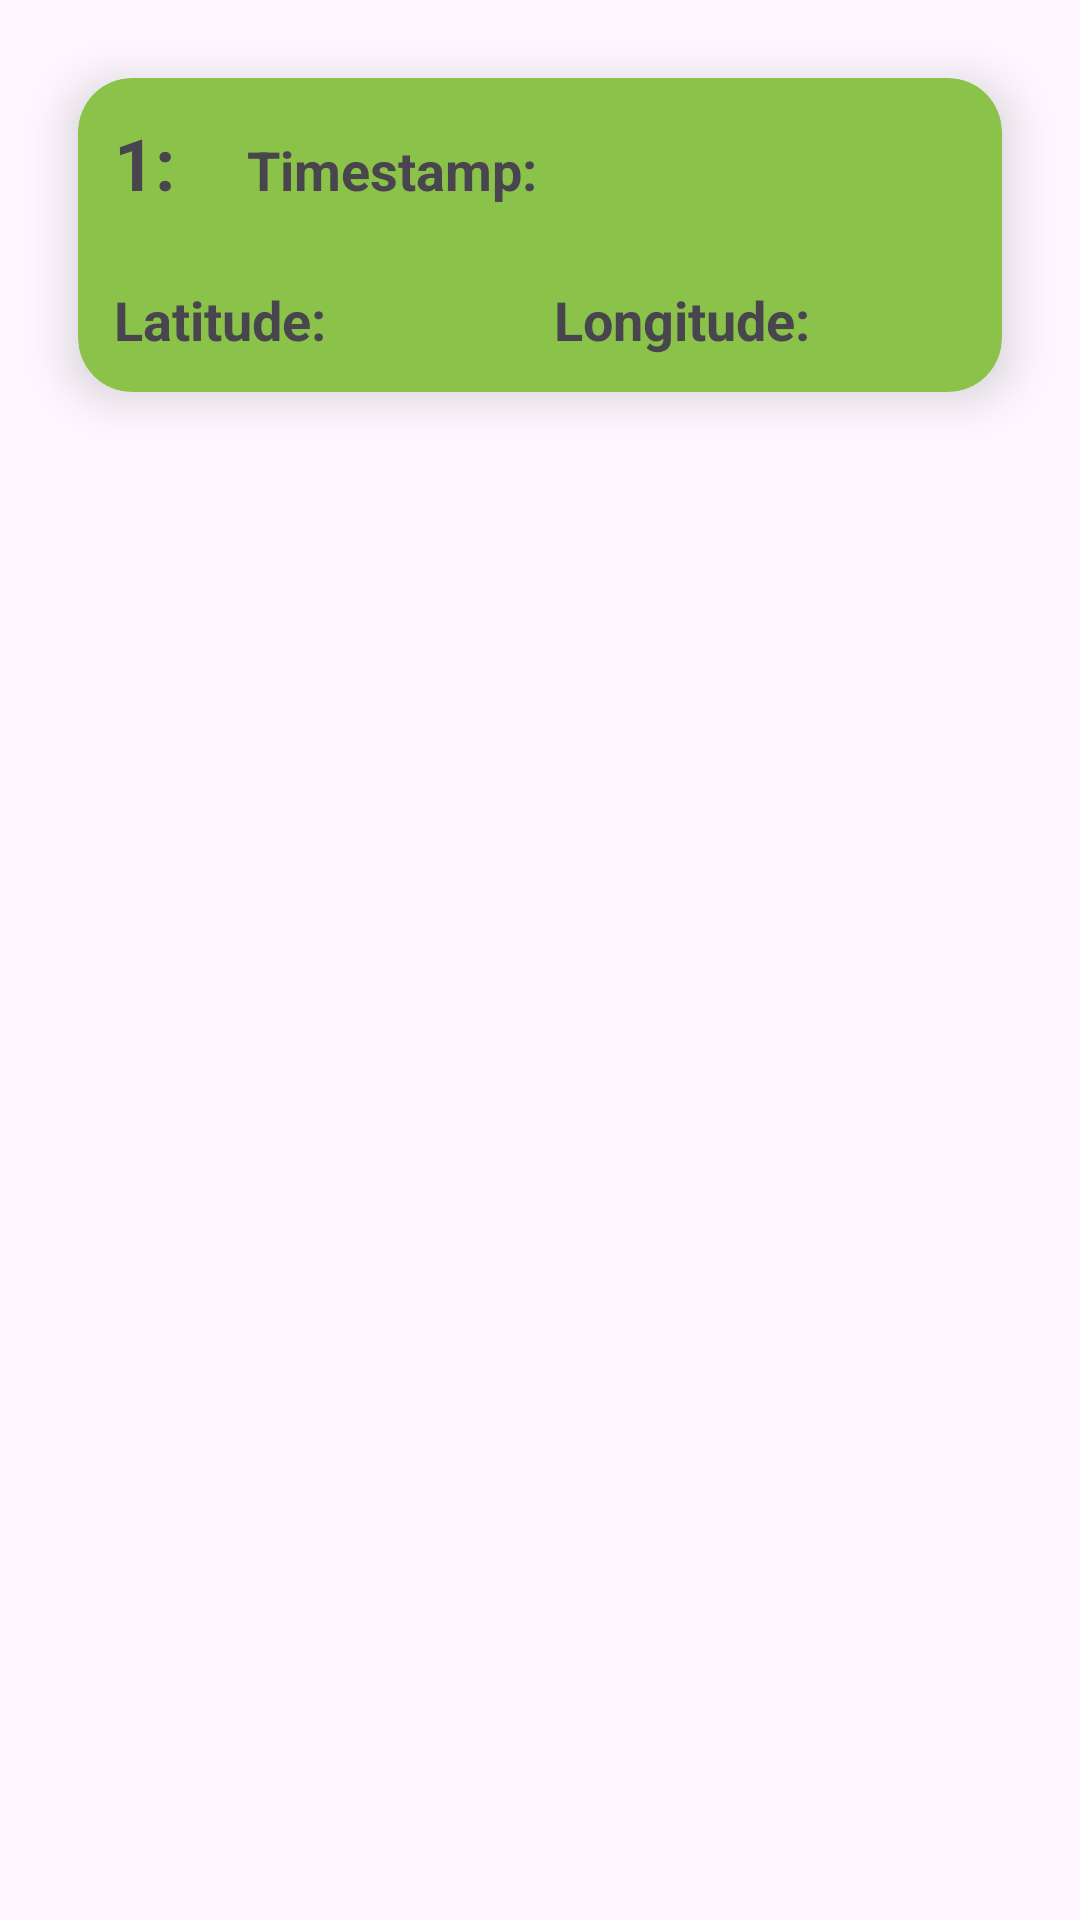

Produce the Android XML layout that renders to this screen, including the resource entries it uses.
<!-- AndroidManifest.xml: application theme Light -->
<!-- res/layout/location_item.xml -->
<?xml version="1.0" encoding="utf-8"?>
<LinearLayout xmlns:android="http://schemas.android.com/apk/res/android"
    android:layout_width="match_parent"
    android:layout_height="wrap_content"
    xmlns:app="http://schemas.android.com/apk/res-auto"
    android:orientation="vertical"
    android:padding="8dp">
    <androidx.cardview.widget.CardView
        android:layout_width="match_parent"
        android:layout_height="wrap_content"
        android:layout_margin="18dp"
        app:cardElevation="10dp"
        app:cardCornerRadius="18dp"
        app:cardBackgroundColor="@color/green">

        <LinearLayout
            android:layout_width="match_parent"
            android:layout_height="match_parent"
            android:orientation="vertical">


            <LinearLayout
                android:layout_width="match_parent"
                android:layout_height="wrap_content"
                android:orientation="horizontal">
                <TextView
                    android:id="@+id/indexTextView"
                    android:layout_width="wrap_content"
                    android:layout_height="wrap_content"
                    android:text="1:"
                    android:textSize="24dp"
                    android:textStyle="bold"
                    android:layout_margin="12dp"/>

                <TextView
                    android:id="@+id/timestampTextView"
                    android:layout_width="wrap_content"
                    android:layout_height="wrap_content"
                    android:text="Timestamp:"
                    android:textSize="18dp"
                    android:textStyle="bold"
                    android:layout_margin="12dp"/>

            </LinearLayout>
            <LinearLayout
                android:layout_width="match_parent"
                android:layout_height="wrap_content"
                android:orientation="horizontal">
                <TextView
                    android:id="@+id/latitudeTextView"
                    android:layout_width="wrap_content"
                    android:layout_height="wrap_content"
                    android:text="Latitude:"
                    android:textSize="18dp"
                    android:textStyle="bold"
                    android:layout_margin="12dp"
                    android:layout_weight="1"/>

                <TextView
                    android:id="@+id/longitudeTextView"
                    android:layout_width="wrap_content"
                    android:layout_height="wrap_content"
                    android:text="Longitude:"
                    android:textSize="18dp"
                    android:textStyle="bold"
                    android:layout_margin="12dp"
                    android:layout_weight="1"/>
            </LinearLayout>







        </LinearLayout>


    </androidx.cardview.widget.CardView>


</LinearLayout>
<!-- resources referenced by this layout -->
<resources>
  <color name="green">#8BC34A</color>
  <style name="Light" parent="Theme.MaterialComponents.Light.DarkActionBar">
          
          <item name="colorPrimary">@color/purple_500</item>
          <item name="colorPrimaryVariant">@color/purple_700</item>
          <item name="colorOnPrimary">@color/white</item>
          
          <item name="colorSecondary">@color/teal_200</item>
          <item name="colorSecondaryVariant">@color/teal_700</item>
          <item name="colorOnSecondary">@color/black</item>
          
          <item name="android:statusBarColor">?attr/colorPrimaryVariant</item>
  
          
  
  
  
      </style>
  <color name="purple_500">#FF6200EE</color>
  <color name="purple_700">#FF3700B3</color>
  <color name="white">#FFFFFFFF</color>
  <color name="teal_200">#FF03DAC5</color>
  <color name="teal_700">#FF018786</color>
  <color name="black">#FF000000</color>
</resources>
